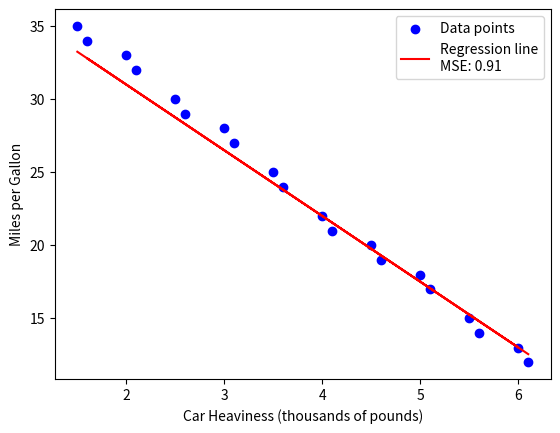

The script that saved this image:
import numpy as np
import matplotlib.pyplot as plt

# Example data (car heaviness in thousands of pounds and miles per gallon)
X = np.array([1.5, 2.0, 2.5, 3.0, 3.5, 4.0, 4.5, 5.0, 5.5, 6.0,
              1.6, 2.1, 2.6, 3.1, 3.6, 4.1, 4.6, 5.1, 5.6, 6.1])
y = np.array([35, 33, 30, 28, 25, 22, 20, 18, 15, 13,
              34, 32, 29, 27, 24, 21, 19, 17, 14, 12])

# Function to calculate MSE
def calculate_mse(y_true, y_pred):
    return np.mean((y_true - y_pred) ** 2)

# Function to plot the data and the regression line
def plot_regression_line(X, y, weight, bias):
    y_pred = weight * X + bias
    mse = calculate_mse(y, y_pred)
    
    plt.scatter(X, y, color='blue', label='Data points')
    plt.plot(X, y_pred, color='red', label=f'Regression line\nMSE: {mse:.2f}')
    plt.xlabel('Car Heaviness (thousands of pounds)')
    plt.ylabel('Miles per Gallon')
    plt.legend()
    plt.show()
    
    return mse

# Adjust these values to minimize MSE
weight = -4.5  # Example weight
bias = 40      # Example bias

# Plot the regression line and calculate MSE
mse = plot_regression_line(X, y, weight, bias)
print(f"Weight: {weight}, Bias: {bias}, MSE: {mse:.2f}")